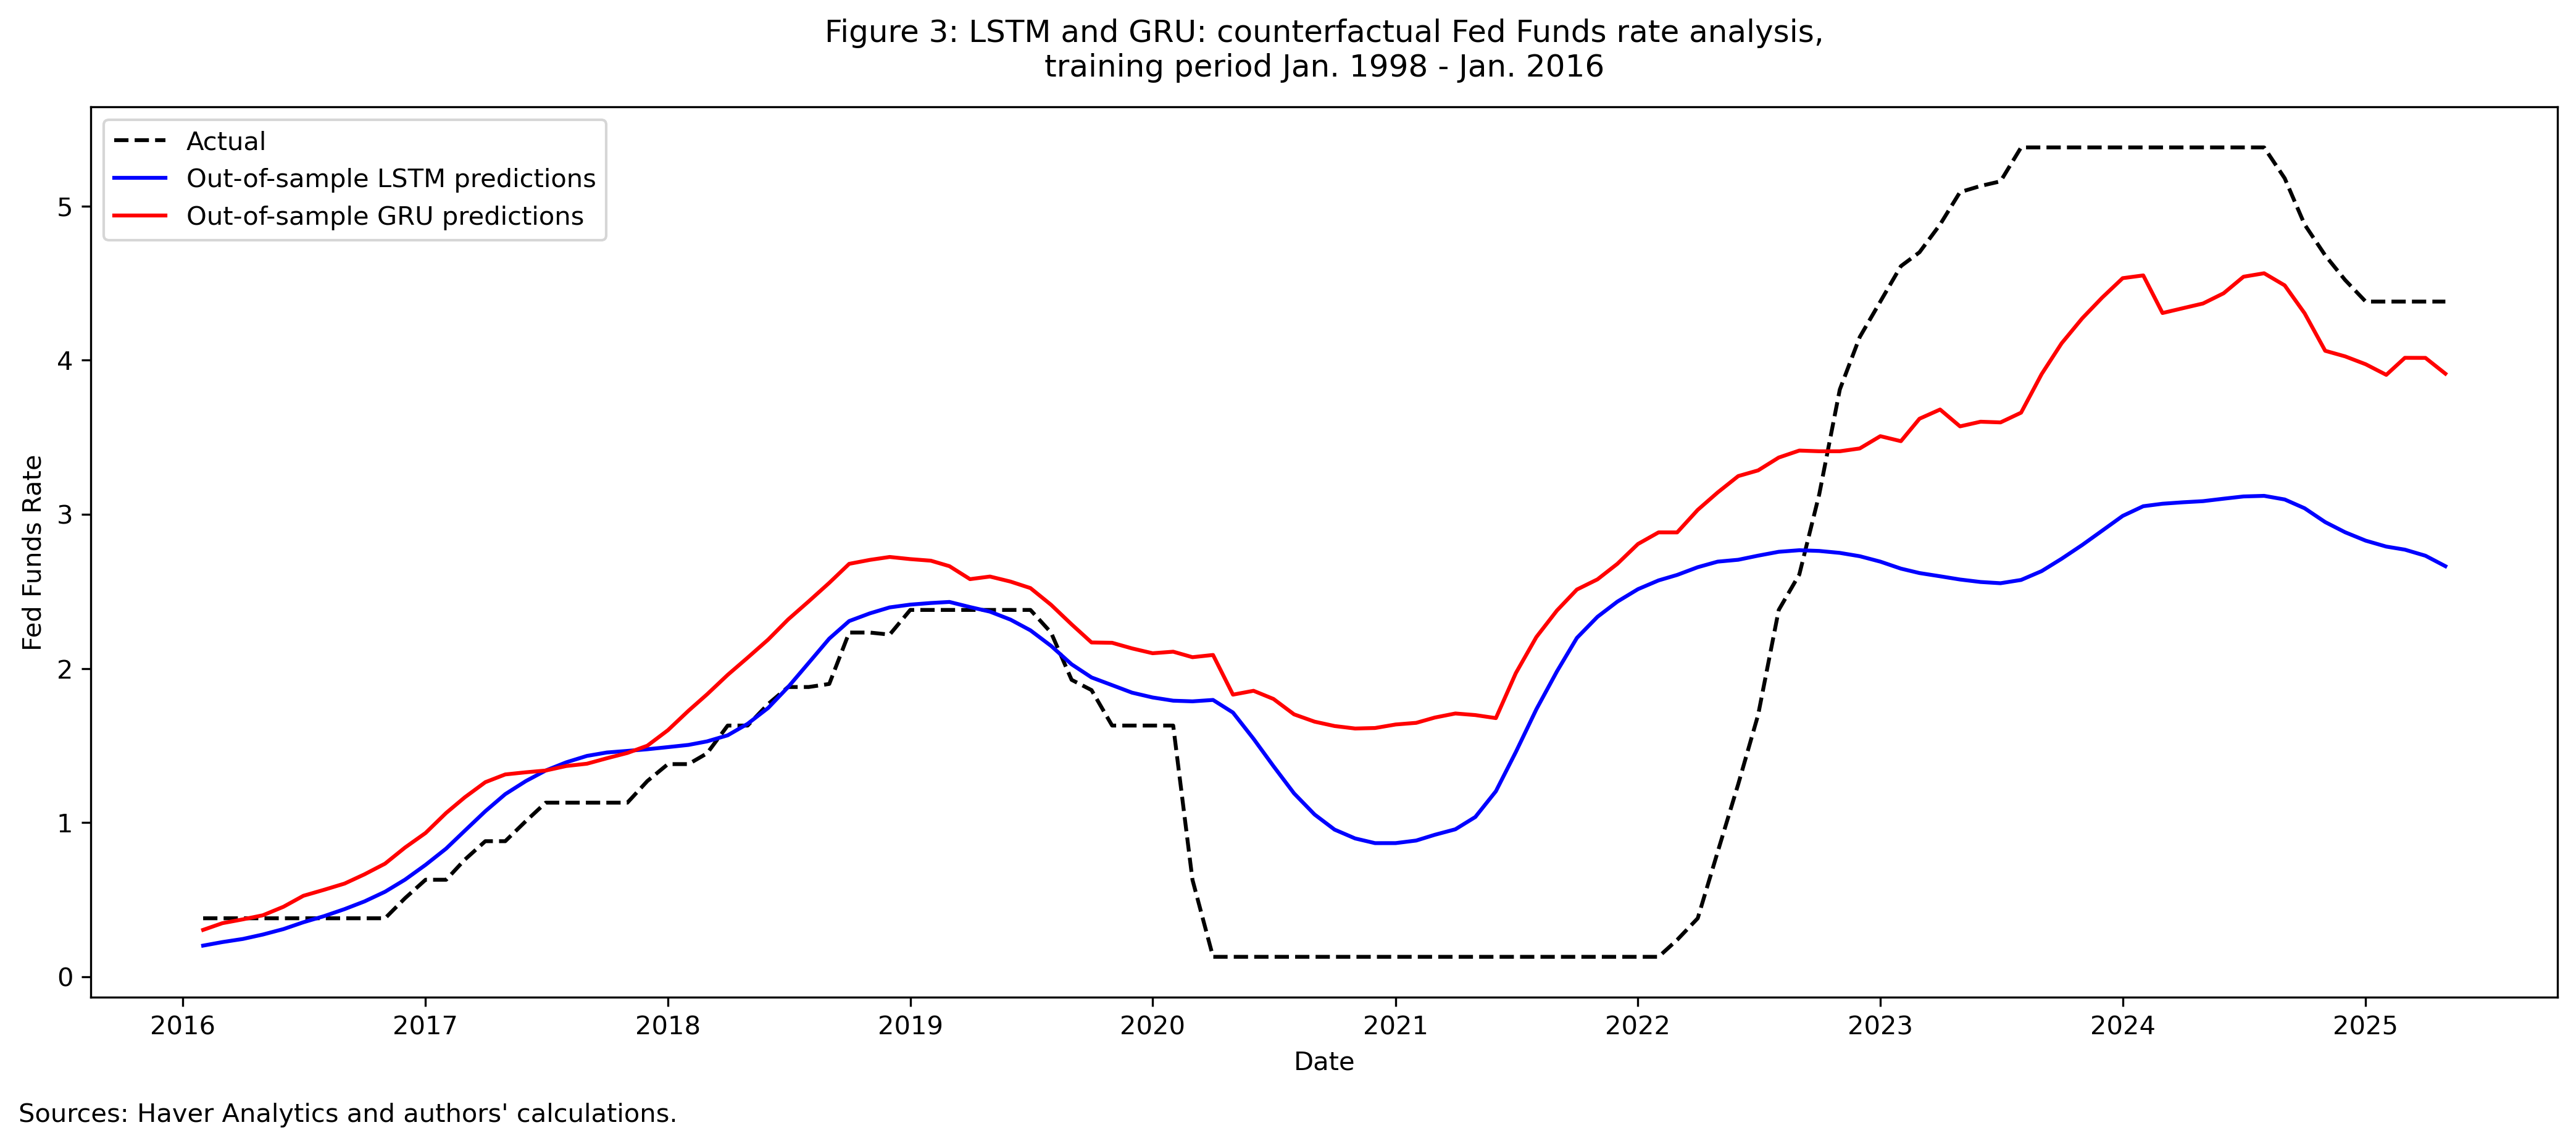

The table this chart was drawn from, first rows:
Date, Actual, LSTM_pred, GRU_pred
2016-02-01, 0.38, 0.2027, 0.3048
2016-03-01, 0.38, 0.2256, 0.3482
2016-04-01, 0.38, 0.2461, 0.3731
2016-05-01, 0.38, 0.2746, 0.3996
2016-06-01, 0.38, 0.31, 0.4547
2016-07-01, 0.38, 0.3542, 0.5259
2016-08-01, 0.38, 0.3937, 0.5646
2016-09-01, 0.38, 0.4395, 0.6051
2016-10-01, 0.38, 0.4893, 0.665
2016-11-01, 0.38, 0.5522, 0.7344
2016-12-01, 0.51, 0.6304, 0.8386
2017-01-01, 0.63, 0.7265, 0.9334
2017-02-01, 0.63, 0.8321, 1.063
2017-03-01, 0.76, 0.9476, 1.164
2017-04-01, 0.88, 1.074, 1.263
2017-05-01, 0.88, 1.185, 1.313
2017-06-01, 1.01, 1.27, 1.327
2017-07-01, 1.13, 1.339, 1.338
2017-08-01, 1.13, 1.392, 1.368
2017-09-01, 1.13, 1.433, 1.383
2017-10-01, 1.13, 1.455, 1.418
2017-11-01, 1.13, 1.466, 1.452
2017-12-01, 1.27, 1.476, 1.499
2018-01-01, 1.38, 1.49, 1.6
2018-02-01, 1.38, 1.505, 1.726
2018-03-01, 1.45, 1.527, 1.833
2018-04-01, 1.63, 1.567, 1.959
2018-05-01, 1.63, 1.641, 2.07
2018-06-01, 1.77, 1.744, 2.188
2018-07-01, 1.88, 1.88, 2.318
2018-08-01, 1.88, 2.036, 2.435
2018-09-01, 1.9, 2.194, 2.556
2018-10-01, 2.233, 2.308, 2.679
2018-11-01, 2.233, 2.358, 2.705
2018-12-01, 2.22, 2.396, 2.724
2019-01-01, 2.38, 2.415, 2.71
2019-02-01, 2.38, 2.425, 2.699
2019-03-01, 2.38, 2.432, 2.664
2019-04-01, 2.38, 2.399, 2.58
2019-05-01, 2.38, 2.369, 2.597
2019-06-01, 2.38, 2.317, 2.564
2019-07-01, 2.38, 2.248, 2.522
2019-08-01, 2.233, 2.147, 2.413
2019-09-01, 1.927, 2.027, 2.286
2019-10-01, 1.86, 1.942, 2.169
2019-11-01, 1.63, 1.892, 2.167
2019-12-01, 1.63, 1.843, 2.13
2020-01-01, 1.63, 1.812, 2.099
2020-02-01, 1.63, 1.791, 2.109
2020-03-01, 0.63, 1.787, 2.073
2020-04-01, 0.13, 1.796, 2.088
2020-05-01, 0.13, 1.714, 1.831
2020-06-01, 0.13, 1.544, 1.856
2020-07-01, 0.13, 1.367, 1.803
2020-08-01, 0.13, 1.19, 1.703
2020-09-01, 0.13, 1.053, 1.655
2020-10-01, 0.13, 0.9553, 1.627
2020-11-01, 0.13, 0.8978, 1.611
2020-12-01, 0.13, 0.8674, 1.614
2021-01-01, 0.13, 0.8676, 1.637
... 52 more rows
